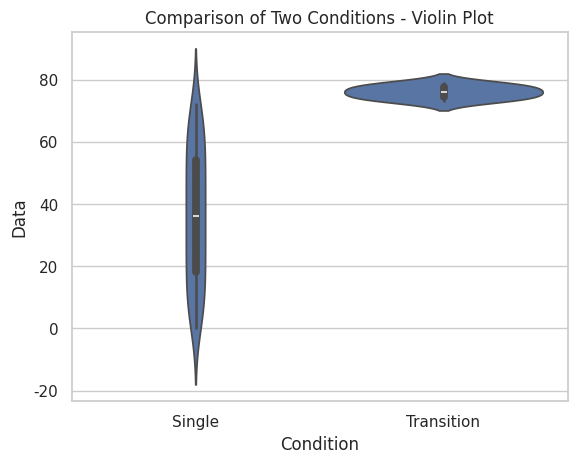

Here is the Python script that generated this plot:
import numpy as np
import pandas as pd
import matplotlib.pyplot as plt
import seaborn as sns

# Set the style for the plot
sns.set(style="whitegrid")

# Data
conditions = ["Single", "Transition"]
data = [73, 7]

# Prepare the data for box plot and violin plot
data_single = np.full(data[0], conditions[0])
data_transition = np.full(data[1], conditions[1])
all_data = np.concatenate([data_single, data_transition])

# Create a DataFrame
df = pd.DataFrame({"Condition": all_data})

# Violin plot
fig, ax = plt.subplots()
sns.violinplot(x="Condition", y=df.index, data=df, ax=ax)
ax.set_ylabel("Data")
ax.set_title("Comparison of Two Conditions - Violin Plot")
plt.savefig("comparison_violin_plot.png")
plt.show()
